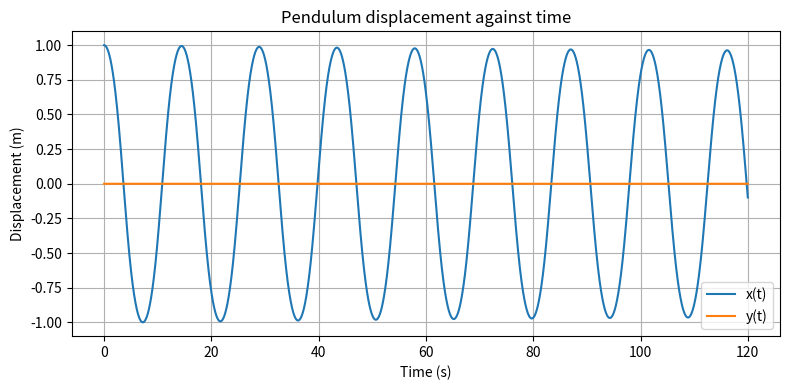

Python code for this plot:
# from scipy.signal import hilbert ## Needed for the Hilbert Transform Envelope
from scipy.integrate import solve_ivp
import numpy as np
import matplotlib.pyplot as plt

# Parameters
m = 28 # kg
g = 9.81 # m/s^2
L = 67 # metres
gamma = 0.01 # Friction coefficient

def pendulum(t, state):
	x, y, u_x, u_y = state
	dxdt = u_x
	dydt = u_y
	du_xdt = -x/L**2 * (L**2*(u_x**2 + u_y**2) - (x*u_y - y*u_x)**2/(L**2 - x**2 - y**2)) - (g/L**2)*x*np.sqrt(L**2 - x**2 - y**2) - (gamma/m)*u_x
	du_ydt = -y/L**2 * (L**2*(u_x**2 + u_y**2) - (x*u_y - y*u_x)**2/(L**2 - x**2 - y**2)) - (g/L**2)*y*np.sqrt(L**2 - x**2 - y**2) - (gamma/m)*u_y

	return [dxdt, dydt, du_xdt, du_ydt]

timespan = (0, 120)

# Initial conditions (x, y, u_x, u_y) which we will change for next questions

initial_state = [1.0, 0.0, 0.0, 0.0]

sol = solve_ivp(pendulum, timespan, initial_state, t_eval = np.linspace(0, 120, 10000))

t = sol.t
x = sol.y[0]
y = sol.y[1]


# Period calculator

def period_estimate(t, x):
	crossings = [] ### Makes an empty list storing times when the pendulum crosses x=0 upward (i.e going from -ve to +ve)
	for i in range(len(x)-1): ### Loops through every point besides the last one as we are looking ahead to x[i+1]
		if x[i] < 0 and x[i+1] >= 0: ### Pendulum is on the -ve side AND the next point is zero or +ve, so must have gone through centre between t[i] & t[i+1]
			crossings.append(t[i])

	if len(crossings) < 2: ### We cannot mesaure a period if there are more than 2 crossings
		return None

	return 2 * np.mean(np.diff(crossings)) ### 1 full period is 2x the "crossings", so we take the mean time between the crossings and x2

print("Estimated period:", period_estimate(t, x))

# Envelope function

#envelope = np.abs(hilbert(x))

# Plotting x(t) and y(t)

plt.figure(figsize=(8,4))
plt.plot(t, x, label="x(t)")
plt.plot(t, y, label="y(t)")
#plt.plot(t, envelope, linewidth=2, label="Envelope Function")
plt.xlabel("Time (s)")
plt.ylabel("Displacement (m)")
plt.title("Pendulum displacement against time")
plt.legend()
plt.tight_layout()
plt.grid(True)
plt.show()


